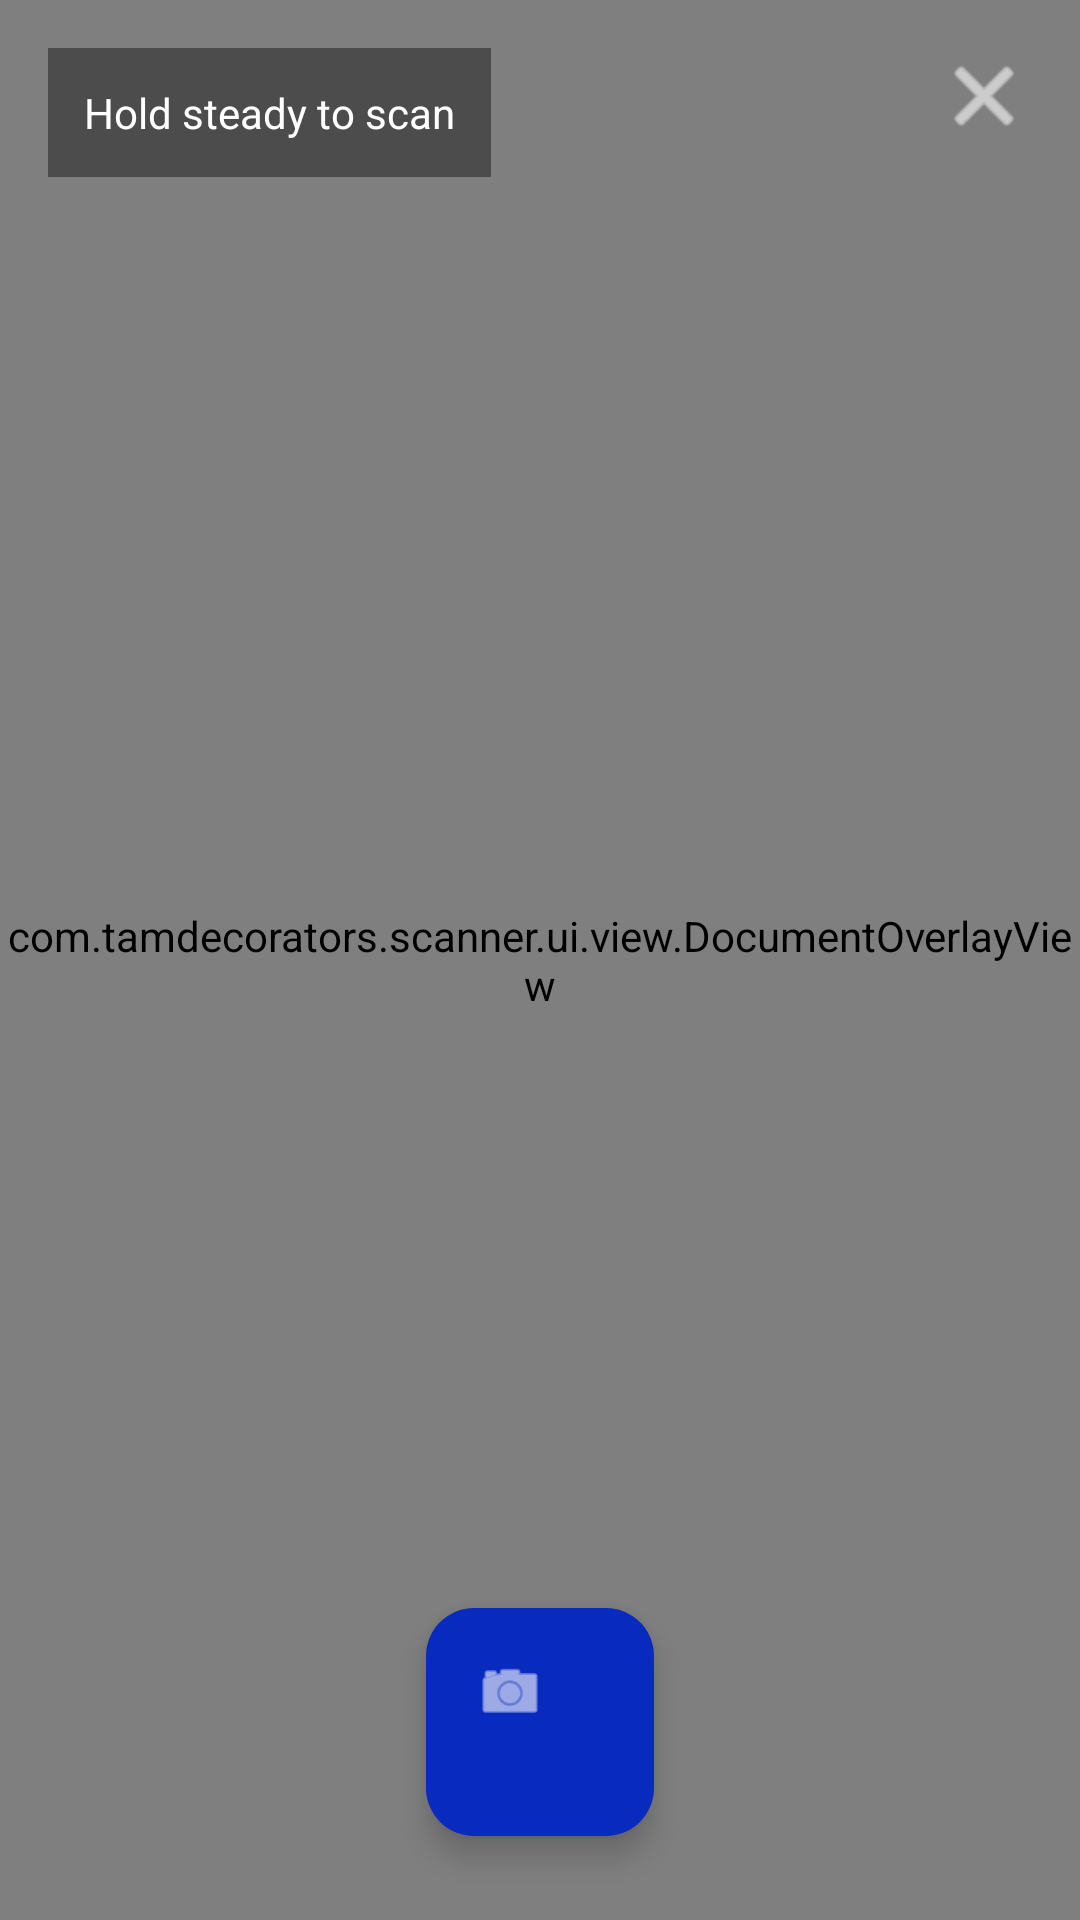

This screen was rendered from an Android layout file. Write that file and the resources it references.
<!-- AndroidManifest.xml: activity theme Theme.TamScanner.Camera -->
<!-- res/layout/activity_scan_camera.xml -->
<?xml version="1.0" encoding="utf-8"?>
<androidx.constraintlayout.widget.ConstraintLayout
    xmlns:android="http://schemas.android.com/apk/res/android"
    xmlns:app="http://schemas.android.com/apk/res-auto"
    android:layout_width="match_parent"
    android:layout_height="match_parent"
    android:background="@android:color/black">

    <androidx.camera.view.PreviewView
        android:id="@+id/previewView"
        android:layout_width="0dp"
        android:layout_height="0dp"
        app:scaleType="fillCenter"
        app:layout_constraintTop_toTopOf="parent"
        app:layout_constraintBottom_toBottomOf="parent"
        app:layout_constraintStart_toStartOf="parent"
        app:layout_constraintEnd_toEndOf="parent" />

    <com.tamdecorators.scanner.ui.view.DocumentOverlayView
        android:id="@+id/overlay"
        android:layout_width="0dp"
        android:layout_height="0dp"
        app:layout_constraintTop_toTopOf="@id/previewView"
        app:layout_constraintBottom_toBottomOf="@id/previewView"
        app:layout_constraintStart_toStartOf="@id/previewView"
        app:layout_constraintEnd_toEndOf="@id/previewView" />

    <TextView
        android:id="@+id/hint"
        android:layout_width="wrap_content"
        android:layout_height="wrap_content"
        android:text="Hold steady to scan"
        android:textColor="@android:color/white"
        android:textSize="14sp"
        android:padding="12dp"
        android:background="#66000000"
        app:layout_constraintTop_toTopOf="parent"
        app:layout_constraintStart_toStartOf="parent"
        android:layout_marginTop="16dp"
        android:layout_marginStart="16dp" />

    <com.google.android.material.floatingactionbutton.FloatingActionButton
        android:id="@+id/captureFab"
        android:layout_width="76dp"
        android:layout_height="76dp"
        android:contentDescription="Capture"
        app:backgroundTint="@color/brand_500"
        app:tint="@android:color/white"
        app:srcCompat="@android:drawable/ic_menu_camera"
        app:layout_constraintBottom_toBottomOf="parent"
        app:layout_constraintStart_toStartOf="parent"
        app:layout_constraintEnd_toEndOf="parent"
        android:layout_marginBottom="28dp" />

    <ImageButton
        android:id="@+id/close"
        android:layout_width="44dp"
        android:layout_height="44dp"
        android:background="?attr/selectableItemBackgroundBorderless"
        android:src="@android:drawable/ic_menu_close_clear_cancel"
        android:tint="@android:color/white"
        app:layout_constraintTop_toTopOf="parent"
        app:layout_constraintEnd_toEndOf="parent"
        android:layout_marginTop="10dp"
        android:layout_marginEnd="10dp"
        android:contentDescription="Close" />

</androidx.constraintlayout.widget.ConstraintLayout>
<!-- resources referenced by this layout -->
<resources>
  <color name="brand_500">#092ABE</color>
  <style name="Theme.TamScanner.Camera" parent="Theme.Material3.DayNight.NoActionBar">
          <item name="colorPrimary">@color/brand_500</item>
          <item name="android:statusBarColor" tools:targetApi="l">@color/black</item>
          <item name="android:navigationBarColor" tools:targetApi="l">@color/black</item>
      </style>
  <color name="black">#000000</color>
</resources>
